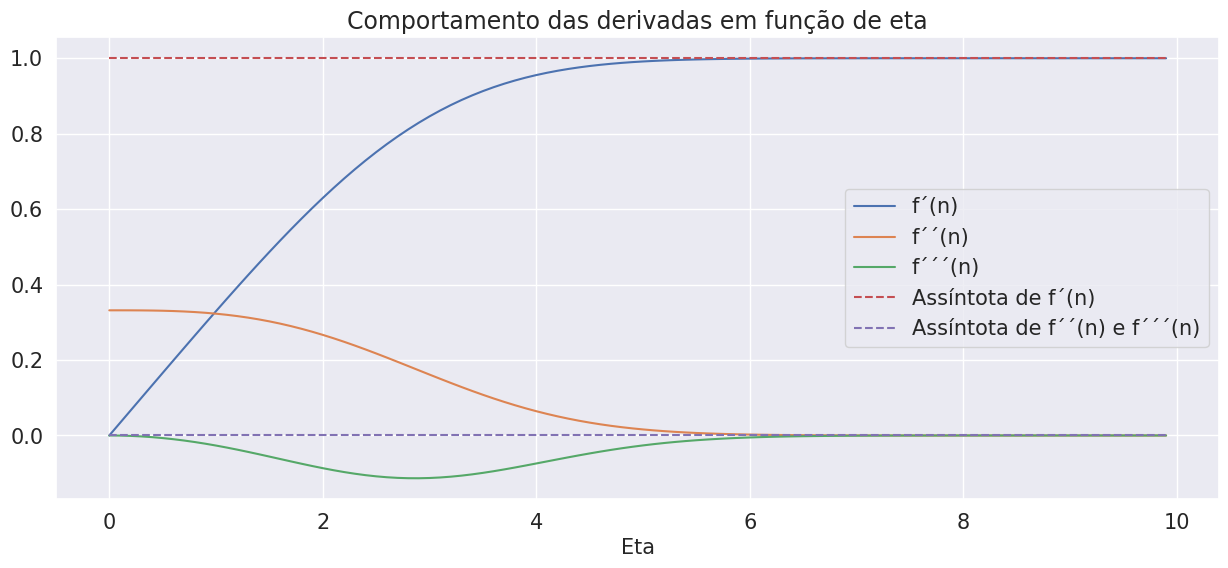
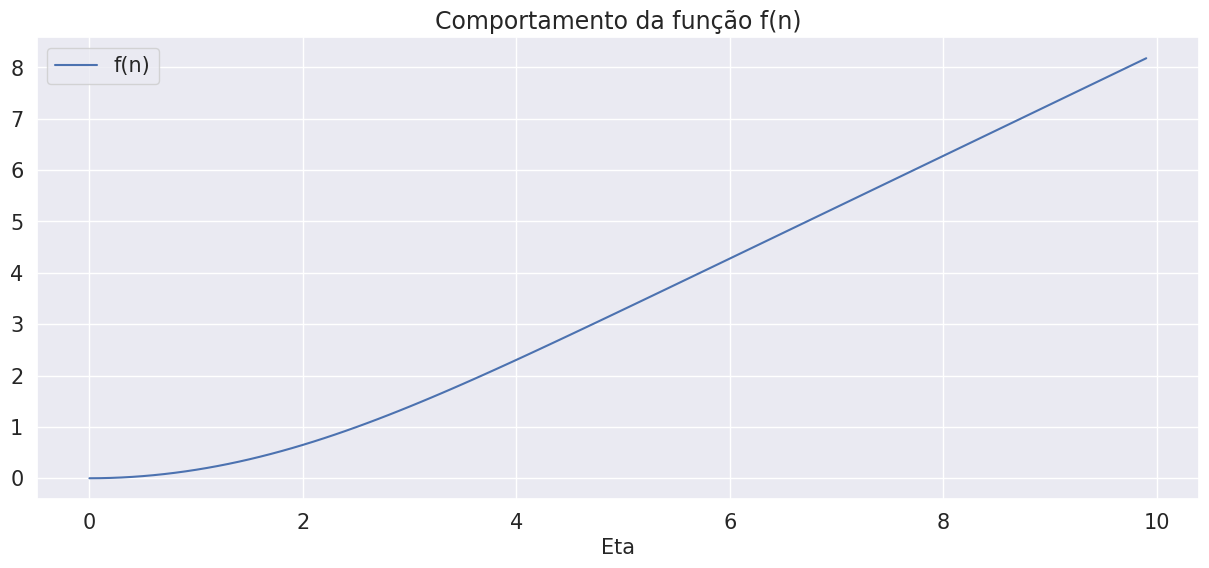

Write Python code to recreate these figures, in order.
import numpy as np

# Parametros do sistema
eta_min = 0
d_eta = 0.1
eta_max = 10
eta_linspace = np.arange(eta_min, eta_max, d_eta)

# Vetores do sistema
f = np.zeros(len(eta_linspace))
df = np.zeros(len(eta_linspace))
d2f = np.zeros(len(eta_linspace))
d3f = np.zeros(len(eta_linspace))

# Condições iniciais
f[0] = 0
df[0] = 0
d2f[0] = 0.3318 # Valor retirado do exemplo dado. Pode ser encontrado via tentativa e erro.
d3f[0] = 0

df_maior_1 = False

for i in range(len(eta_linspace) - 1):
    
    f_ast = (f[i] + df[i] * d_eta)
    df_ast = (df[i] + d2f[i] * d_eta)
    d2f_ast = (d2f[i] + d3f[i] * d_eta)
    d3f_ast = -0.5 * f_ast * d2f_ast

    f_ast_ast = (f[i] + df_ast * d_eta)
    df_ast_ast = (df[i] + d2f_ast * d_eta)
    d2f_ast_ast = (d2f[i] + d3f_ast * d_eta)

    f[i+1] = 0.5 * (f_ast + f_ast_ast)
    df[i+1] = 0.5 * (df_ast + df_ast_ast)
    d2f[i+1] = 0.5 * (d2f_ast + d2f_ast_ast)

    d3f[i+1] = -0.5 * f[i+1] * d2f[i+1]
    
    if not df_maior_1:
        if df[i+1] >= 0.99:
            print(eta_linspace[i+1]) # Printa o primeiro valor de eta para qual df>=0.99
            df_maior_1 = True

print(f[-1], df[-1], d2f[-1], d3f[-1])

# Plots das figuras

import matplotlib.pyplot as plt
import seaborn as sns

plt.figure(figsize=(15, 6))
sns.set(style="darkgrid")

# ax = sns.lineplot(x = eta_linspace, y = f, label = 'f(n)')
ax = sns.lineplot(x = eta_linspace, y = df, label = "f´(n)")
ax = sns.lineplot(x = eta_linspace, y = d2f, label = "f´´(n)")
ax = sns.lineplot(x = eta_linspace, y = d3f, label = "f´´´(n)")
ax = sns.lineplot(x = eta_linspace, y = np.ones(len(eta_linspace)), label = "Assíntota de f´(n)", dashes = True)
ax = sns.lineplot(x = eta_linspace, y = np.zeros(len(eta_linspace)), label = "Assíntota de f´´(n) e f´´´(n)", dashes = True)
ax.lines[-1].set_linestyle("--")
ax.lines[-2].set_linestyle("--")

ax.legend(fontsize = 15)
ax.set_title('Comportamento das derivadas em função de eta', fontsize = 17)
ax.set_xlabel("Eta",fontsize=15)
ax.tick_params(labelsize=15)

plt.savefig('./derivadas.png')


plt.figure(figsize=(15, 6))
sns.set(style="darkgrid")

ax = sns.lineplot(x = eta_linspace, y = f, label = 'f(n)')

ax.legend(fontsize = 15)
ax.set_title('Comportamento da função f(n)', fontsize = 17)
ax.set_xlabel("Eta",fontsize=15)
ax.tick_params(labelsize=15)

plt.savefig('./fn.png')